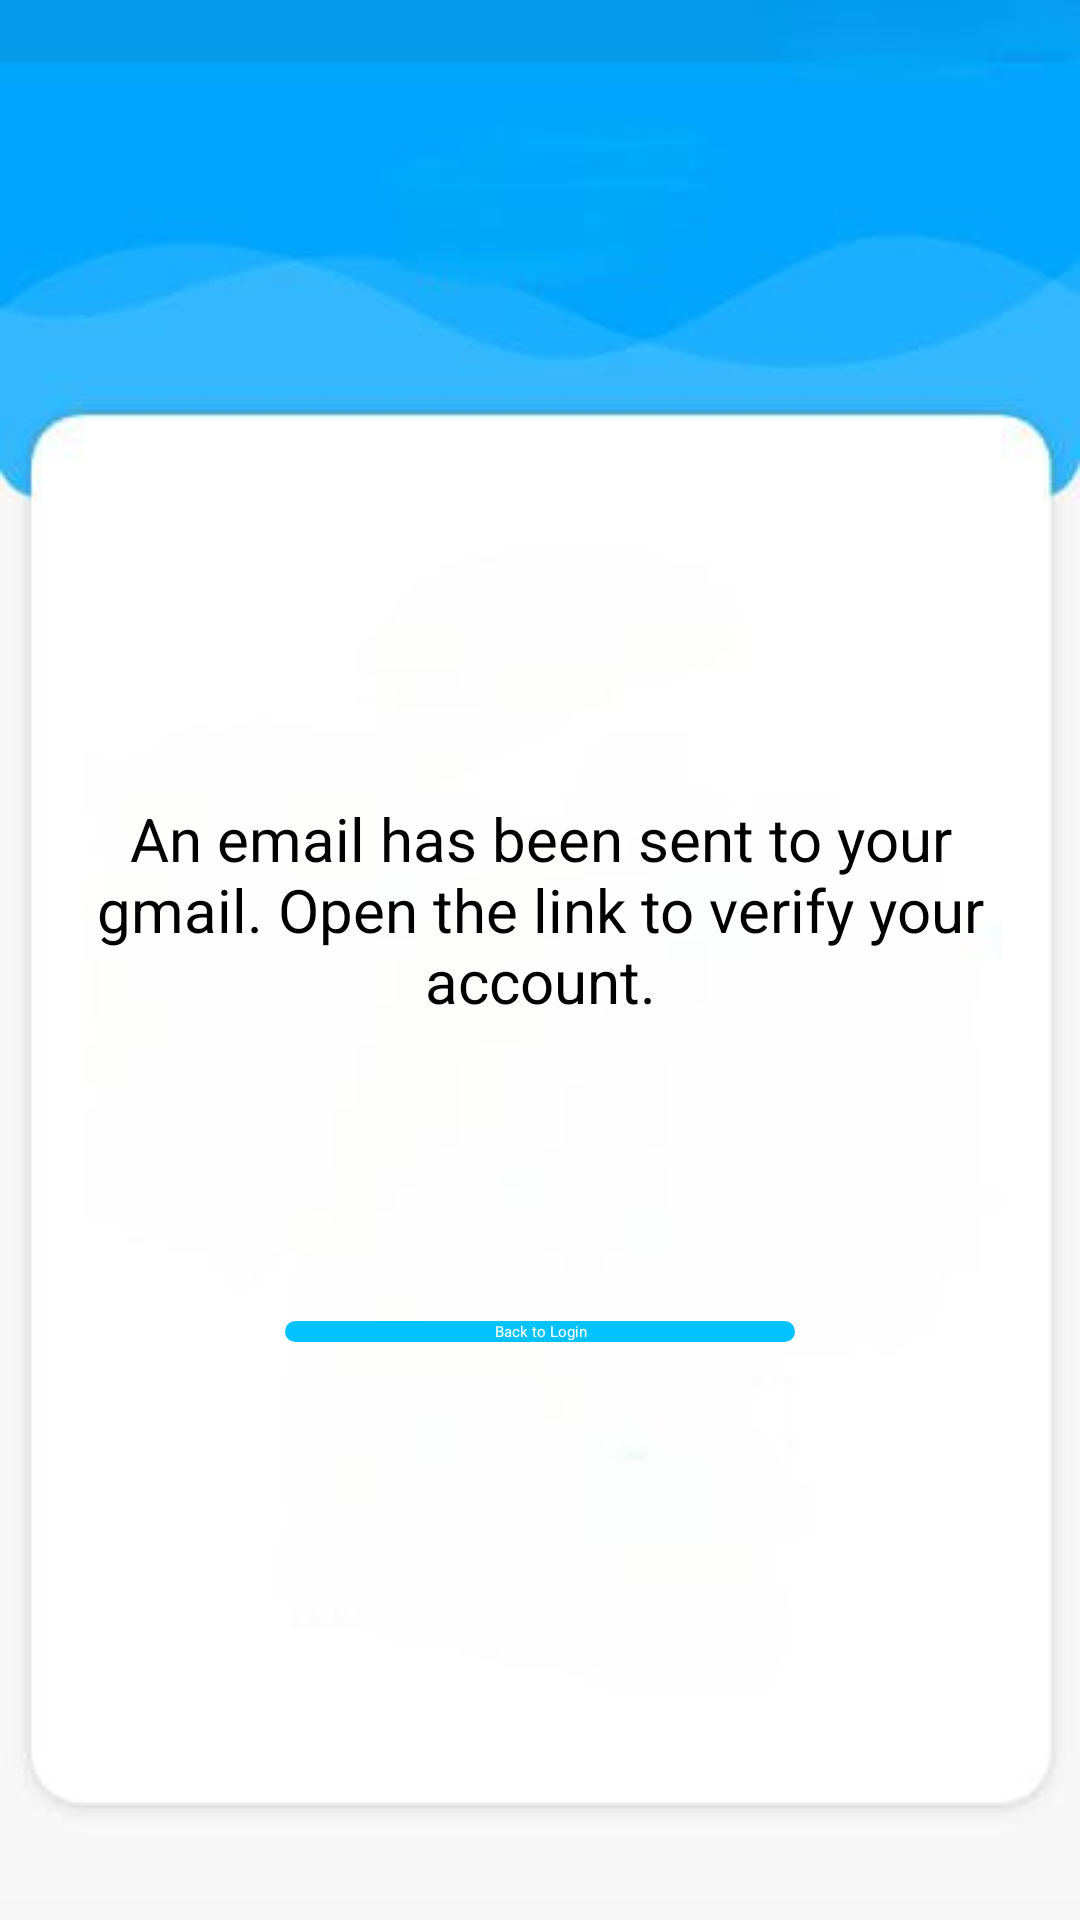

Reconstruct the res/layout file that produces this screen, plus the resources it refers to.
<!-- AndroidManifest.xml: application theme Theme.Zenchat -->
<!-- res/layout/after_sp.xml -->
<?xml version="1.0" encoding="utf-8"?>
<RelativeLayout xmlns:android="http://schemas.android.com/apk/res/android"
    android:layout_width="match_parent"
    android:layout_height="match_parent"
    android:background="@drawable/back"
    android:padding="16dp">
    <TextView
        android:id="@+id/verify"
        android:layout_width="match_parent"
        android:layout_height="wrap_content"
        android:layout_marginTop="250dp"
        android:text="An email has been sent to your gmail. Open the link to verify your account."
        android:textSize="20sp"
        android:gravity="center"/>
    <Button
        android:id="@+id/back_to_login"
        android:layout_width="170dp"
        android:layout_height="wrap_content"
        android:layout_below="@id/verify"
        android:text="Back to Login"
        android:textColor="@color/white"
        android:background="@drawable/round_button"
        android:gravity="center"
        android:layout_centerHorizontal="true"
        android:layout_marginTop="100dp"/>

</RelativeLayout>
<!-- resources referenced by this layout -->
<resources>
  <color name="white">#FFFFFFFF</color>
  <!-- drawable back: jpg bitmap (drawable, 6956 bytes) -->
  <!-- drawable round_button (drawable) -->
  <layer-list xmlns:android="http://schemas.android.com/apk/res/android">
      <item>
          <shape android:shape="rectangle">
              <corners android:radius="12dp" />
              <solid android:color="@color/blue" />
          </shape>
      </item>
  </layer-list>
  <style name="Theme.Zenchat" parent="Base.Theme.Zenchat" />
  <color name="blue">#00c2ff</color>
  <style name="Base.Theme.Zenchat" parent="Theme.AppCompat.Light.DarkActionBar">
          <item name="android:windowBackground">@color/background</item>
      </style>
  <color name="background">#FFFFFF</color>
</resources>
